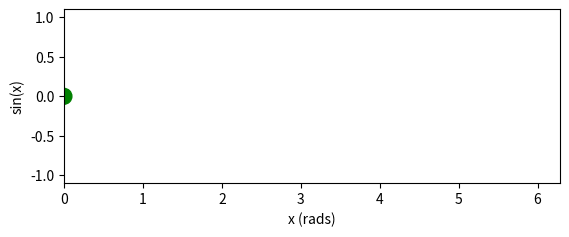

Source code (Python):
# -*- coding: utf-8 -*-
"""
Created on Wed Feb  2 15:15:47 2022

[redacted]
"""

import math
import matplotlib.pyplot as plt
from matplotlib.animation import FuncAnimation

class SineAnimation1(object):

    def __init__(self):
        # set initial and final x coordinates of circle
        self.xpos = 0.0
        self.xmax = 2*math.pi
        
        # set simulation parameters
        self.niter = 500
        self.xincr = (self.xmax - self.xpos)/self.niter

    def init(self):
        # initialiser for animator
        return self.patch,

    def animate(self, i):
        # update the position of the circle
        self.xpos += self.xincr
        self.patch.center = (self.xpos, math.sin(self.xpos))
        return self.patch,

    def run(self):
        # create plot elements
        fig = plt.figure()
        ax = plt.axes()

        # create circle of radius 0.1 centred at initial coordinates and add to axes
        self.patch = plt.Circle((self.xpos, math.sin(self.xpos)), 0.1, color = 'g', animated = True)
        ax.add_patch(self.patch)

        # set up the axes
        ax.axis('scaled')
        ax.set_xlim(self.xpos, self.xmax)
        ax.set_ylim(-1.1, 1.1)
        ax.set_xlabel('x (rads)')
        ax.set_ylabel('sin(x)')

        # create the animator
        self.anim = FuncAnimation(fig, self.animate, init_func = self.init, frames = self.niter, repeat = False, interval = 50, blit = True)

        # show the plot
        plt.show()



def main():
    s = SineAnimation1()
    s.run()
    
main()





        

    
    